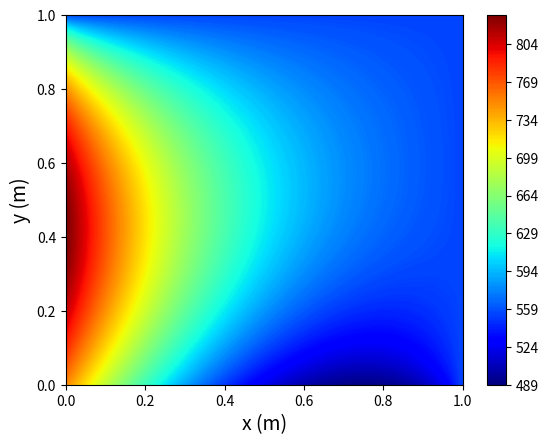
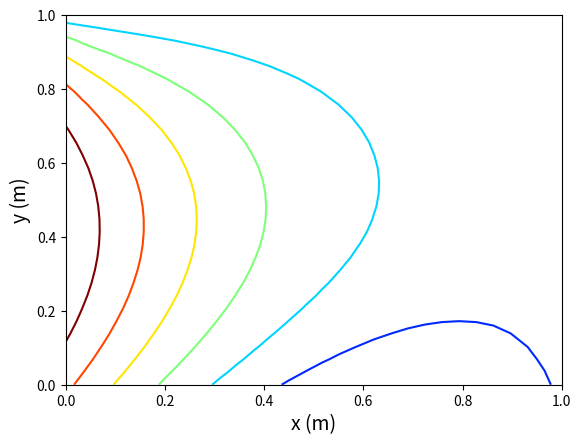

Source code (Python) for these figures, in order:
"""
Created on Fri Nov 29 21:27:07 2013
PHYS 613, Assignment 11
[redacted]
"""

# Exercise 7.11
"""
Calculate the temperature profile over a square plate by solving
the 2-D steady state heat equation as a difference equation using
heat flow through the boundary conditions (Neumann Boundary). 
"""

import numpy as np
from matplotlib import cm
from math import sqrt,cos,pi
import matplotlib.pyplot as plt


# set iteration parameters
# --------------------------------------------
tol = 1e-5    # desired relative accuracy
Nx = 30       # x-grid size 
Ny = 30       # y-grid size
h = 1         # grid step size
# --------------------------------------------

# set SOR relaxation parameter
# --------------------------------------------
alpha = (4.0/(2+sqrt(4-4*cos(pi/Nx)**2)))-1
# --------------------------------------------

# set heat flow boundary conditions
# --------------------------------------------
L = -700.0/Ny   # left side flow (degC/m)
R = -200.0/Ny   # right side flow (degC/m)
B =  400.0/Nx   # bottom side flow (degC/m)
T = -100.0/Nx   # top side flow (degC/m)
Tref = 750.0    # steady state reference temp at lower left corner (degC)
# --------------------------------------------
 

# start main loop to calculate values
# --------------------------------------------
# initialize solution matrix 
temp = np.zeros((Nx,Ny))

done = 'no'
iters = 0

while done == 'no':
    done = 'yes'
    iters += 1    
    
    # iterate over xy-grid (i = y-row, j = x-col)
    for i in range(0,Ny-1):
        for j in range(0,Nx-1):
            temp0 = temp[i][j]
            
            # compute along left edge
            if j == 0:
                temp1 = 0.25*(2*temp[i][1] + temp[i+1][0] + temp[i-1][0] - 2*h*L)
                
            # compute along right edge
            if j == Nx-1:
                temp1 = 0.25*(2*temp[i][Nx-2] + temp[i+1][Nx-1] + temp[i-1][Nx-1] + 2*h*R)
                
            # compute along bottom edge
            if i == 0:
                temp1 = 0.25*(2*temp[1][j] + temp[0][j+1] + temp[0][j-1] - 2*h*B)
                
            # compute along top edge
            if i == Ny-1:
                temp1 = 0.25*(2*temp[Ny-2][j] + temp[Ny-1][j+1] + temp[Ny-1][j-1] + 2*h*T)
                
            # compute at lower left corner
            if i == 0 and j == 0:
                temp1 = 0.5*(temp[0][1] + temp[1][0] - h*B - h*L)
                
            # compute at upper left corner
            if i == Ny-1 and j == 0:
                temp1 = 0.5*(temp[Ny-1][1] + temp[Ny-2][0] + h*T - h*L)
                
            # compute at lower right corner
            if i == 0 and j == Nx-1:
                temp1 = 0.5*(temp[0][Nx-2] + temp[1][Nx-1] + h*R - h*B)
                
            # compute at upper right corner
            if i == Ny-1 and j == Nx-1:
                temp1 = 0.5*(temp[Ny-2][Nx-1] + temp[Ny-1][Nx-2] + h*R + h*T)
                
            # compute everywhere else inside plate
            if 0 < i < Ny-1 and 0 < j < Nx-1: 
                temp1 = 0.25*(temp[i][j+1] + temp[i][j-1] + temp[i+1][j] + temp[i-1][j])
                
            
            # compute improved SOR approximation and error
            tempSOR = temp1 + alpha*(temp1 - temp0)        
            err = abs(tempSOR-temp1)/tempSOR
            temp[i][j] = tempSOR
            
            # shift all temps so that lower left reference temp equals Tref
            diff = Tref - temp[0][0]
            temp = temp + diff
            
            # if desired tolerance met then stop
            if err > tol:
                done = 'no'

print('\n','iterations = ',iters)
# --------------------------------------------


# set contour levels for plotting
TMin = np.min(temp)
TMax = np.max(temp)
levels = np.arange(int(TMin),int(TMax),1)
print('max temp =',TMax)
        
# build x,y meshgrids for plotting axes
xpts = np.linspace(0,1,Nx)
ypts = np.linspace(0,1,Ny)
xMesh,yMesh = np.meshgrid(xpts,ypts)

# plot temperature distribution over square plate
plt.figure()
plt.contourf(xMesh,yMesh,temp, cmap=cm.jet,levels=levels)
plt.xlabel('x (m)',fontsize=14)
plt.ylabel('y (m)',fontsize=14)
plt.colorbar()
plt.show()

# plot isotherms - contour lines of constant temperature
plt.figure()
plt.contour(xMesh,yMesh,temp, cmap=cm.jet,levels=range(int(TMin),int(TMax),50))
plt.xlabel('x (m)',fontsize=14)
plt.ylabel('y (m)',fontsize=14)
plt.show()